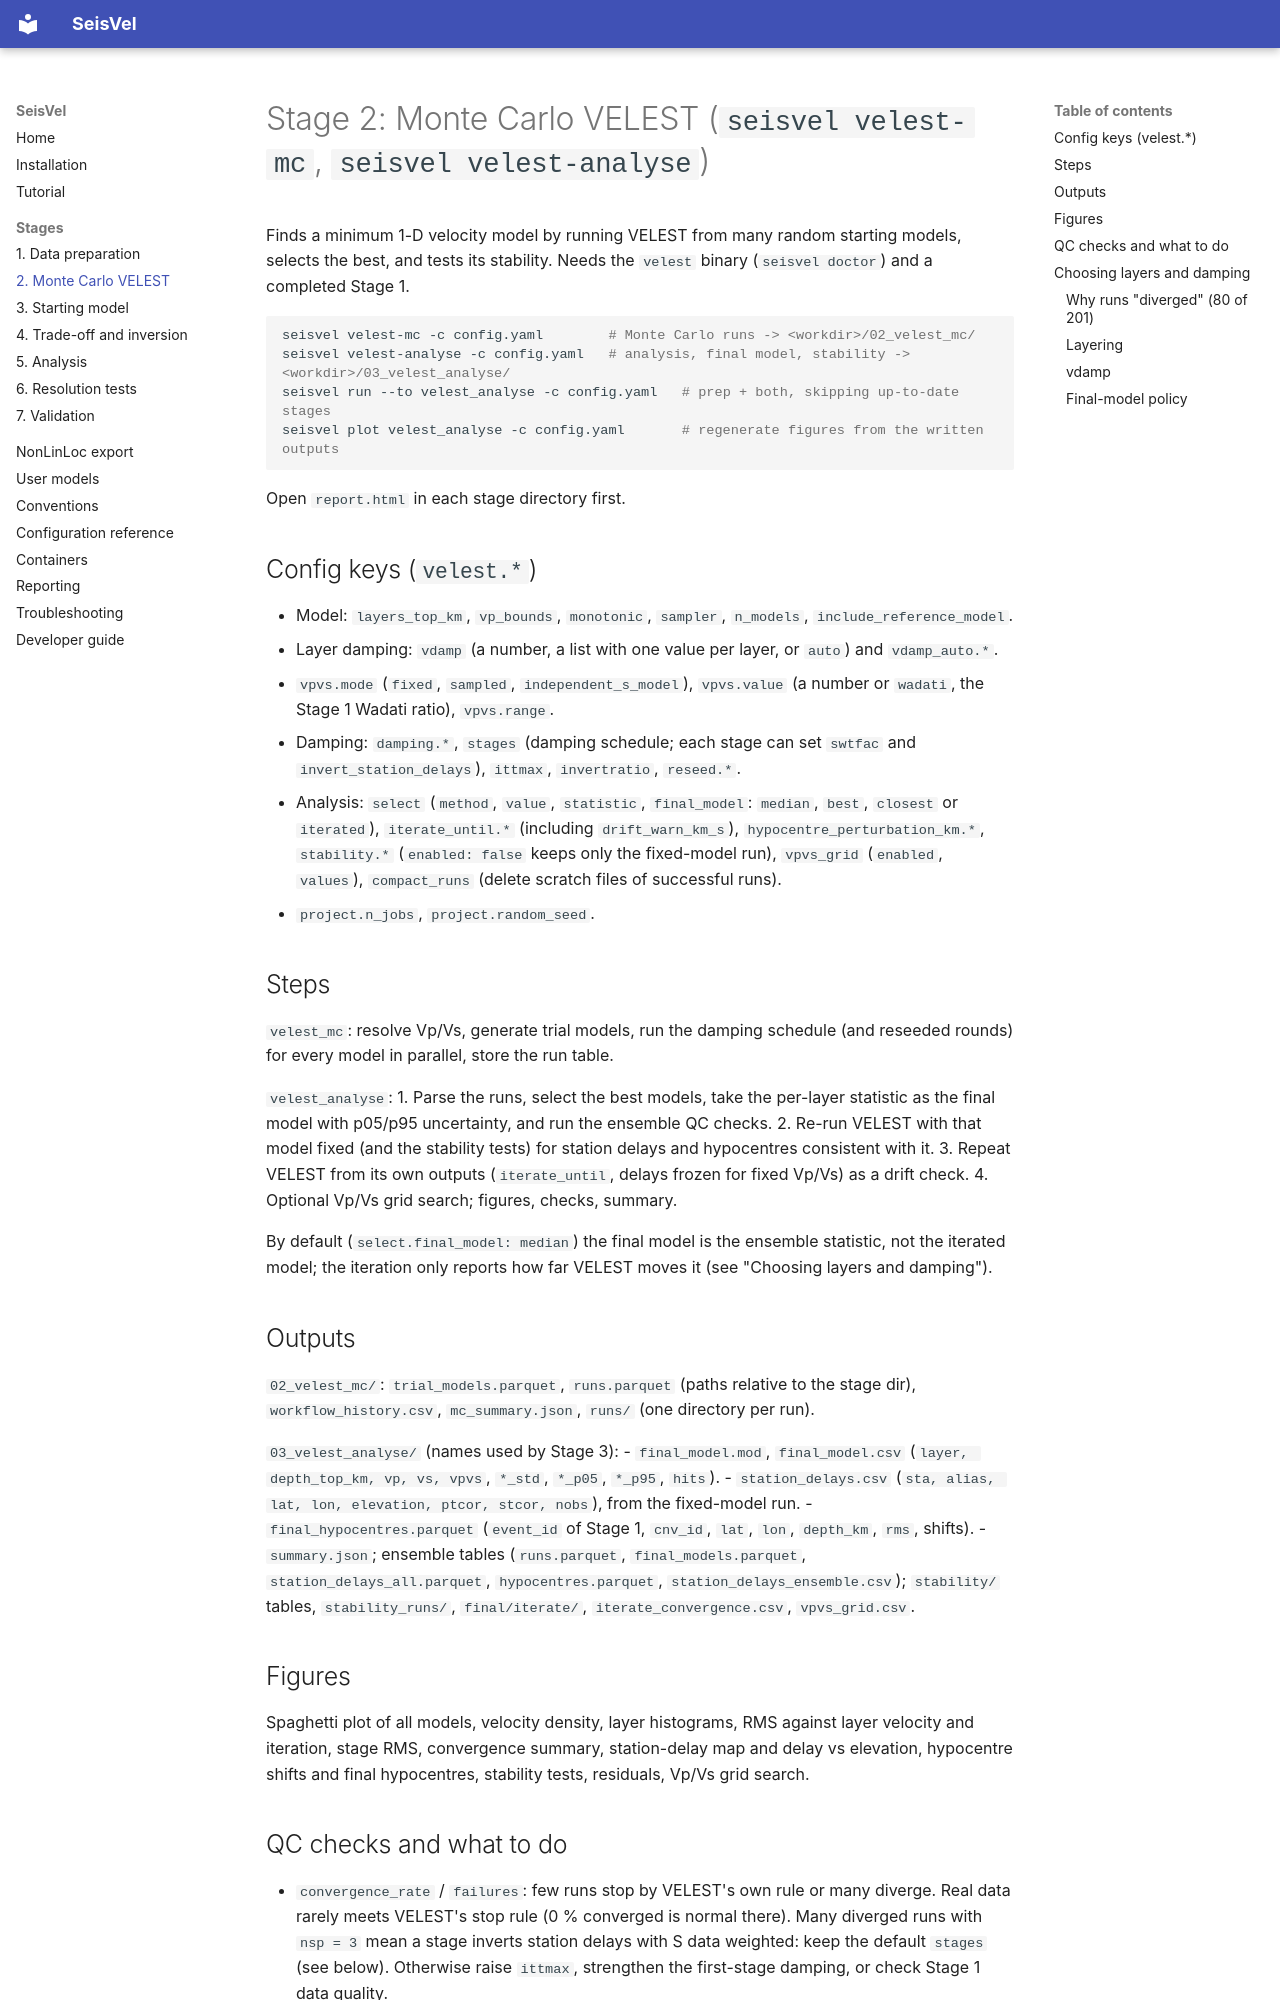

repository: StevenSewell83/SeisVel · page: stage2_velest/index.html · generator: mkdocs

# Stage 2: Monte Carlo VELEST (`seisvel velest-mc`, `seisvel velest-analyse`)

Finds a minimum 1-D velocity model by running VELEST from many random starting models, selects the
best, and tests its stability. Needs the `velest` binary (`seisvel doctor`) and a completed Stage 1.

```bash
seisvel velest-mc -c config.yaml        # Monte Carlo runs -> <workdir>/02_velest_mc/
seisvel velest-analyse -c config.yaml   # analysis, final model, stability -> <workdir>/03_velest_analyse/
seisvel run --to velest_analyse -c config.yaml   # prep + both, skipping up-to-date stages
seisvel plot velest_analyse -c config.yaml       # regenerate figures from the written outputs
```

Open `report.html` in each stage directory first.

## Config keys (`velest.*`)

- Model: `layers_top_km`, `vp_bounds`, `monotonic`, `sampler`, `n_models`, `include_reference_model`.
- Layer damping: `vdamp` (a number, a list with one value per layer, or `auto`) and `vdamp_auto.*`.
- `vpvs.mode` (`fixed`, `sampled`, `independent_s_model`), `vpvs.value` (a number or `wadati`, the
  Stage 1 Wadati ratio), `vpvs.range`.
- Damping: `damping.*`, `stages` (damping schedule; each stage can set `swtfac` and `invert_station_delays`), `ittmax`, `invertratio`, `reseed.*`.
- Analysis: `select` (`method`, `value`, `statistic`, `final_model`: `median`, `best`, `closest` or `iterated`), `iterate_until.*` (including
  `drift_warn_km_s`), `hypocentre_perturbation_km.*`, `stability.*` (`enabled: false` keeps only the
  fixed-model run), `vpvs_grid` (`enabled`, `values`), `compact_runs` (delete scratch files of
  successful runs).
- `project.n_jobs`, `project.random_seed`.

## Steps

`velest_mc`: resolve Vp/Vs, generate trial models, run the damping schedule (and reseeded rounds)
for every model in parallel, store the run table.

`velest_analyse`:
1. Parse the runs, select the best models, take the per-layer statistic as the final model with
   p05/p95 uncertainty, and run the ensemble QC checks.
2. Re-run VELEST with that model fixed (and the stability tests) for station delays and hypocentres
   consistent with it.
3. Repeat VELEST from its own outputs (`iterate_until`, delays frozen for fixed Vp/Vs) as a drift check.
4. Optional Vp/Vs grid search; figures, checks, summary.

By default (`select.final_model: median`) the final model is the ensemble statistic, not the iterated
model; the iteration only reports how far VELEST moves it (see "Choosing layers and damping").

## Outputs

`02_velest_mc/`: `trial_models.parquet`, `runs.parquet` (paths relative to the stage dir),
`workflow_history.csv`, `mc_summary.json`, `runs/` (one directory per run).

`03_velest_analyse/` (names used by Stage 3):
- `final_model.mod`, `final_model.csv` (`layer, depth_top_km, vp, vs, vpvs`, `*_std`, `*_p05`, `*_p95`, `hits`).
- `station_delays.csv` (`sta, alias, lat, lon, elevation, ptcor, stcor, nobs`), from the fixed-model run.
- `final_hypocentres.parquet` (`event_id` of Stage 1, `cnv_id`, `lat`, `lon`, `depth_km`, `rms`, shifts).
- `summary.json`; ensemble tables (`runs.parquet`, `final_models.parquet`, `station_delays_all.parquet`,
  `hypocentres.parquet`, `station_delays_ensemble.csv`); `stability/` tables, `stability_runs/`,
  `final/iterate/`, `iterate_convergence.csv`, `vpvs_grid.csv`.

## Figures

Spaghetti plot of all models, velocity density, layer histograms, RMS against layer velocity and
iteration, stage RMS, convergence summary, station-delay map and delay vs elevation, hypocentre
shifts and final hypocentres, stability tests, residuals, Vp/Vs grid search.
